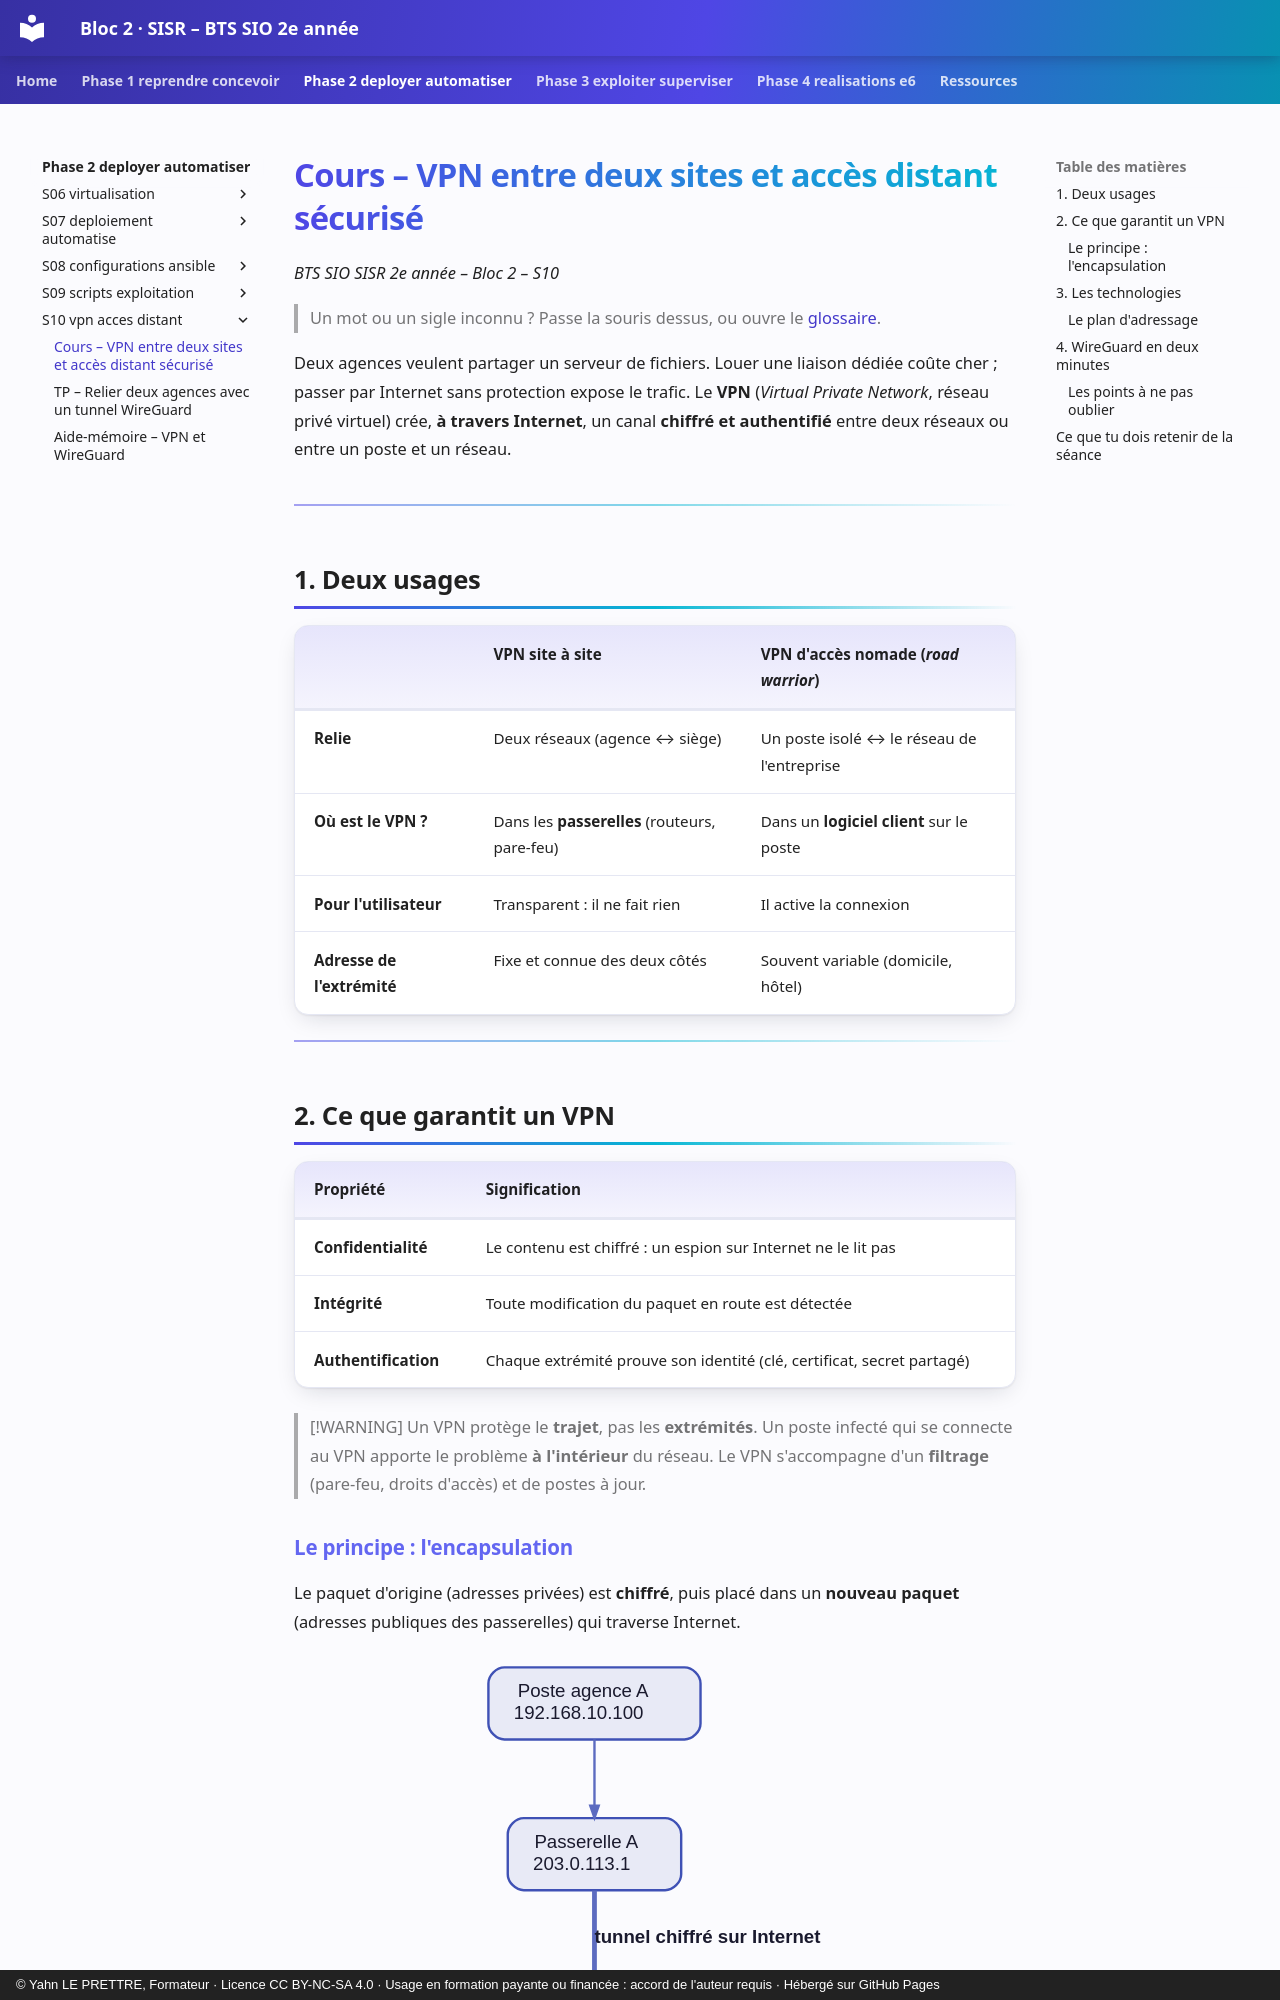

repository: YahnLP/bts2-sio-sisr-bloc2 · page: phase-2-deployer-automatiser/S10-vpn-acces-distant/01-cours/index.html · generator: mkdocs · copyright: © Yahn LE PRETTRE, Formateur · Licence CC BY-NC-SA 4.0 · Usage en formation payante ou financée : accord de l'auteur requis · Hébergé sur GitHub Pages

# Cours – VPN entre deux sites et accès distant sécurisé

*BTS SIO SISR 2e année – Bloc 2 – S10*

> Un mot ou un sigle inconnu ? Passe la souris dessus, ou ouvre le [glossaire](../../ressources/glossaire.md).

Deux agences veulent partager un serveur de fichiers. Louer une liaison dédiée coûte cher ; passer par Internet sans protection expose le trafic. Le **VPN** (*Virtual Private Network*, réseau privé virtuel) crée, **à travers Internet**, un canal **chiffré et authentifié** entre deux réseaux ou entre un poste et un réseau.

---

## 1. Deux usages

| | VPN **site à site** | VPN **d'accès nomade** (*road warrior*) |
|---|---|---|
| **Relie** | Deux réseaux (agence ↔ siège) | Un poste isolé ↔ le réseau de l'entreprise |
| **Où est le VPN ?** | Dans les **passerelles** (routeurs, pare-feu) | Dans un **logiciel client** sur le poste |
| **Pour l'utilisateur** | Transparent : il ne fait rien | Il active la connexion |
| **Adresse de l'extrémité** | Fixe et connue des deux côtés | Souvent variable (domicile, hôtel) |

---

## 2. Ce que garantit un VPN

| Propriété | Signification |
|---|---|
| **Confidentialité** | Le contenu est chiffré : un espion sur Internet ne le lit pas |
| **Intégrité** | Toute modification du paquet en route est détectée |
| **Authentification** | Chaque extrémité prouve son identité (clé, certificat, secret partagé) |

> [!WARNING]
> Un VPN protège le **trajet**, pas les **extrémités**. Un poste infecté qui se connecte au VPN apporte le problème **à l'intérieur** du réseau. Le VPN s'accompagne d'un **filtrage** (pare-feu, droits d'accès) et de postes à jour.
